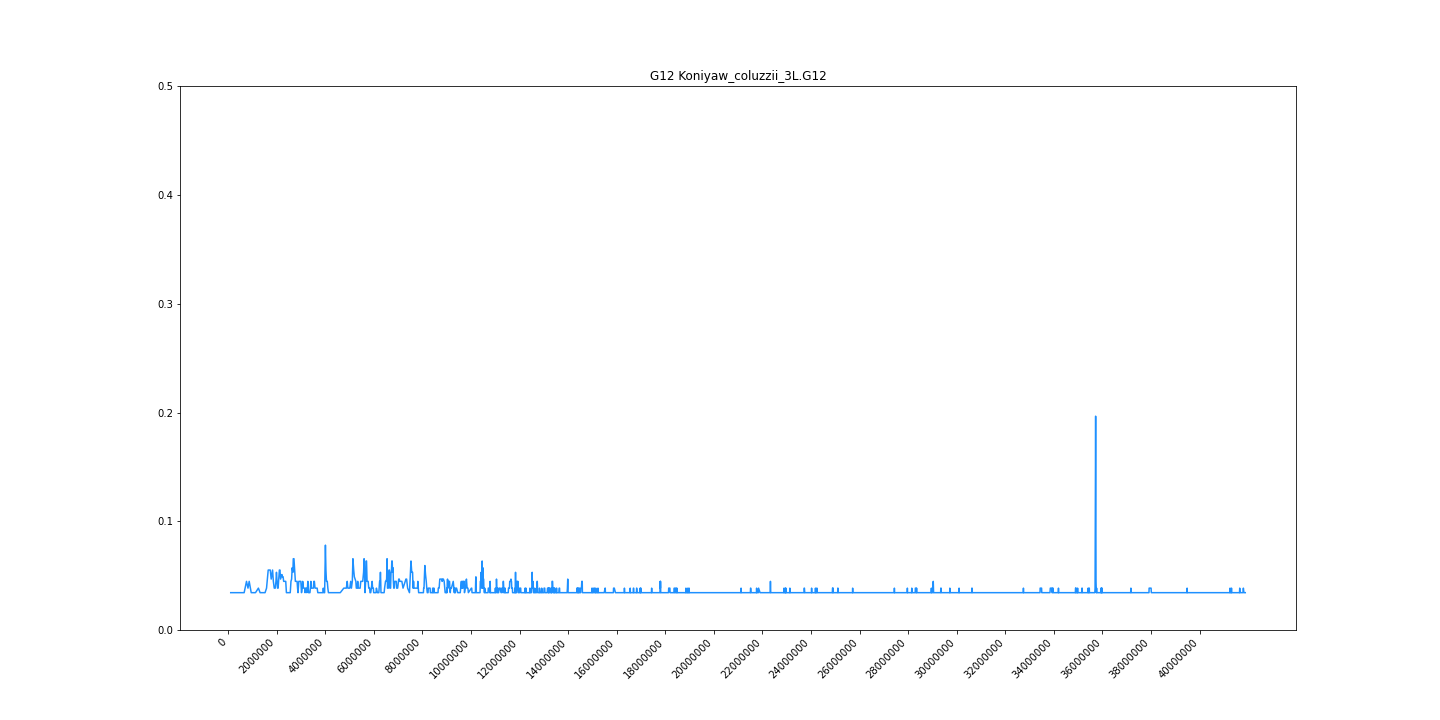

The file beside this chart, header and first rows:
midpoint	G12
108800	0.03434
239212	0.03434
370005	0.03434
562350	0.03434
661448	0.03434
758502	0.04475
819426	0.0385
869031	0.04475
952386	0.03434
1015488	0.03434
1128378	0.03434
1247865	0.0385
1317431	0.03434
1472236	0.03434
1522052	0.03434
1583284	0.0385
1651606	0.05515
1736683	0.05515
1774939	0.04683
1831970	0.05515
1863878	0.04475
1900500	0.0385
1942418	0.0385
1970758	0.04475
1992016	0.05307
2015192	0.04475
2035670	0.0385
2059505	0.0385
2084247	0.04683
2111679	0.05515
2135777	0.05515
2160545	0.04683
2187004	0.04891
2215542	0.05099
2239898	0.04891
2265120	0.04891
2288597	0.04475
2345744	0.04475
2373676	0.04475
2401456	0.03434
2423798	0.03434
2449760	0.03434
2475646	0.03434
2499600	0.03434
2529222	0.03434
2559323	0.03434
2588753	0.04475
2615742	0.04683
2638745	0.05723
2667914	0.05307
2684053	0.06556
2712430	0.06556
2770131	0.04475
2797119	0.04475
2825160	0.04475
2841550	0.04475
2860358	0.0385
2878495	0.03434
2891758	0.0385
2912360	0.04475
... 4,318 more rows
